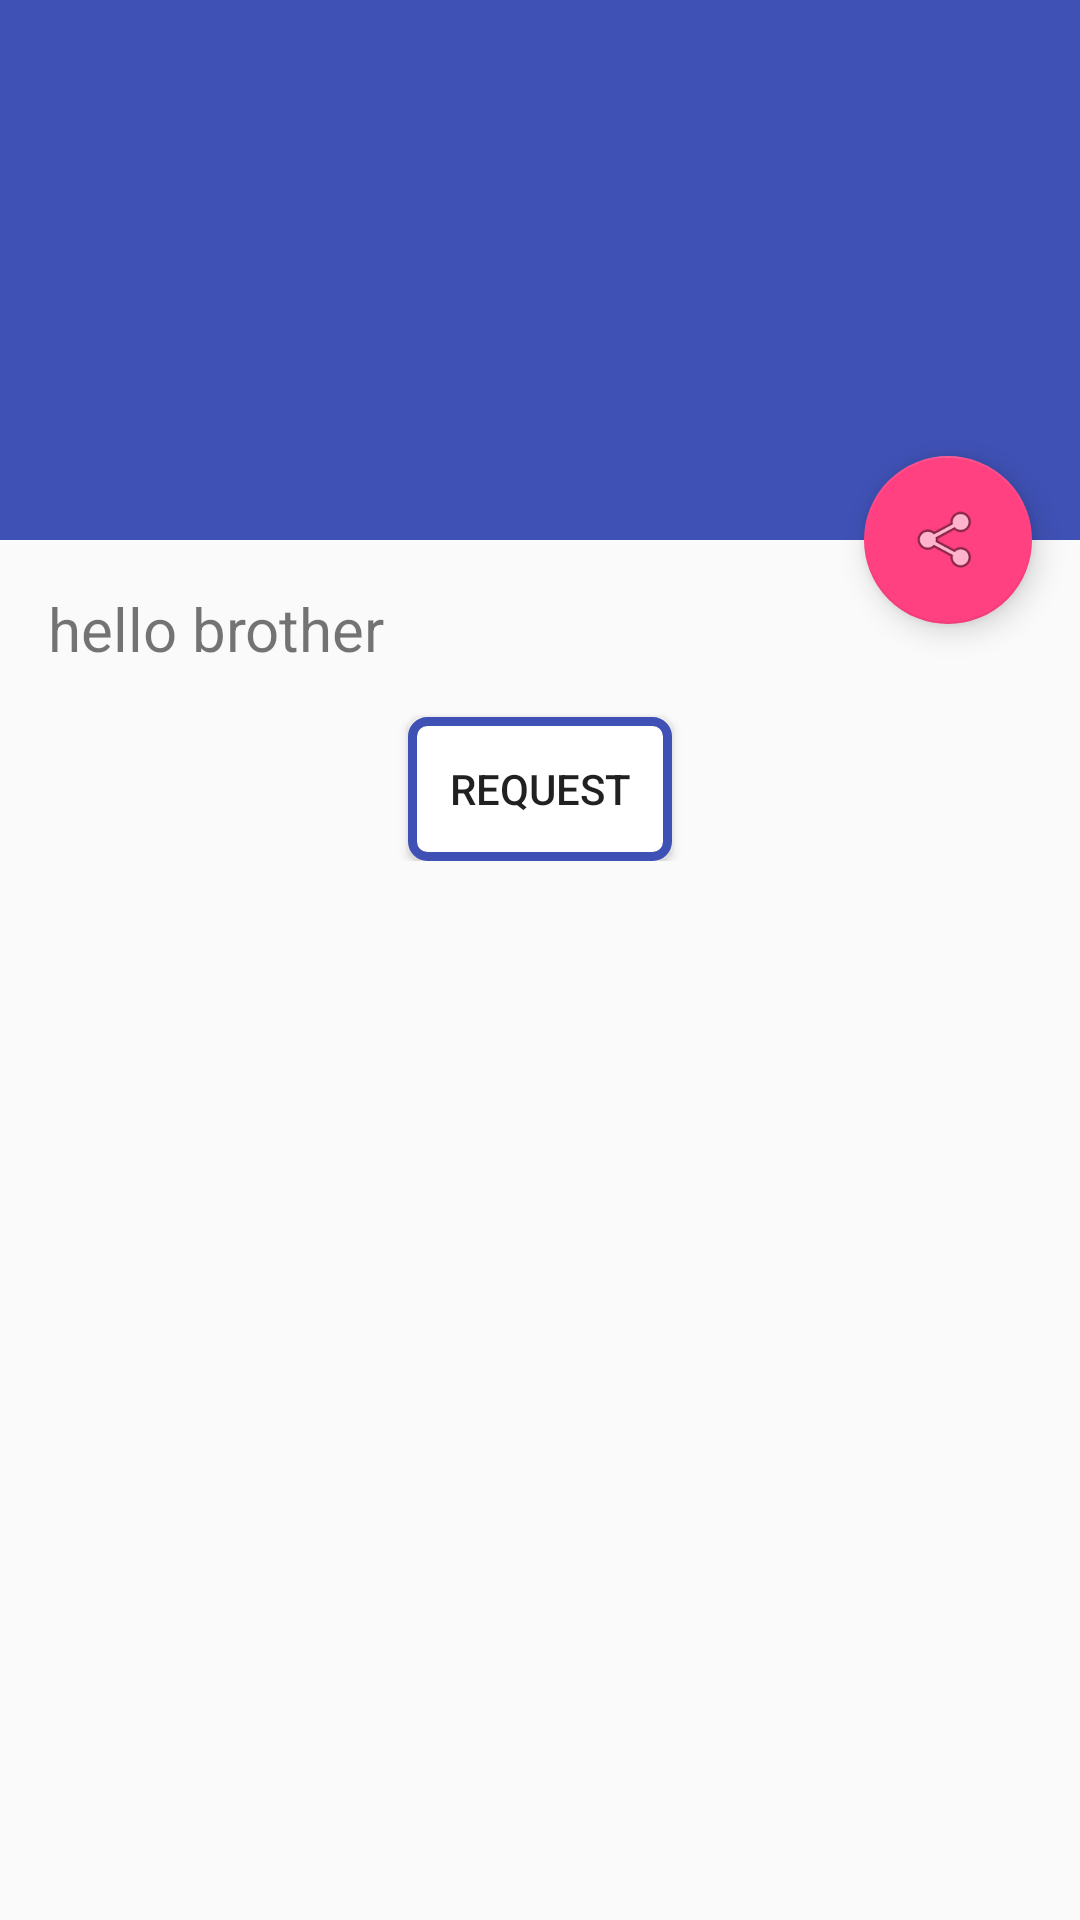

Reconstruct the res/layout file that produces this screen, plus the resources it refers to.
<!-- AndroidManifest.xml: application theme AppTheme -->
<!-- res/layout/activity_clothes_details.xml -->
<?xml version="1.0" encoding="utf-8"?>
<android.support.design.widget.CoordinatorLayout xmlns:android="http://schemas.android.com/apk/res/android"
    xmlns:app="http://schemas.android.com/apk/res-auto"
    xmlns:tools="http://schemas.android.com/tools"
    android:layout_width="match_parent"
    android:layout_height="match_parent"
    android:fitsSystemWindows="true"
    tools:context="ashu.help.letshelp.com.letshelp.Activities.Details.ClothesDetails"
    >

    <android.support.design.widget.AppBarLayout
        android:id="@+id/app_bar"
        android:layout_width="match_parent"
        android:layout_height="@dimen/app_bar_height"
        android:fitsSystemWindows="true"
        android:theme="@style/AppTheme.AppBarOverlay">

        <android.support.design.widget.CollapsingToolbarLayout
            android:id="@+id/toolbar_layout"
            android:layout_width="match_parent"
            android:layout_height="match_parent"
            android:fitsSystemWindows="true"
            app:contentScrim="?attr/colorPrimary"
            app:layout_scrollFlags="scroll|exitUntilCollapsed">

            
                
                
                
                
                

        </android.support.design.widget.CollapsingToolbarLayout>
    </android.support.design.widget.AppBarLayout>

    <include layout="@layout/content_clothes_details" />

    <android.support.design.widget.FloatingActionButton
        android:id="@+id/fab_cloth"
        android:layout_width="wrap_content"
        android:layout_height="wrap_content"
        android:layout_margin="@dimen/fab_margin"
        app:layout_anchor="@id/app_bar"
        app:layout_anchorGravity="bottom|end"
        app:srcCompat="@android:drawable/ic_menu_share" />

</android.support.design.widget.CoordinatorLayout>
<!-- res/layout/content_clothes_details.xml (included above) -->
<?xml version="1.0" encoding="utf-8"?>
<android.support.v4.widget.NestedScrollView xmlns:android="http://schemas.android.com/apk/res/android"
    xmlns:app="http://schemas.android.com/apk/res-auto"
    xmlns:tools="http://schemas.android.com/tools"
    android:layout_width="match_parent"
    android:layout_height="match_parent"
    app:layout_behavior="@string/appbar_scrolling_view_behavior"
    tools:context="ashu.help.letshelp.com.letshelp.Activities.Details.ClothesDetails"
    tools:showIn="@layout/activity_clothes_details">

    <LinearLayout
        android:orientation="vertical"
        android:layout_width="match_parent"
        android:layout_height="match_parent">

    <TextView
        android:id="@+id/clothdetails"
        android:textSize="20sp"
        android:layout_width="wrap_content"
        android:layout_height="wrap_content"
        android:layout_margin="@dimen/text_margin"
        android:text="hello brother" />

        <Button
            android:background="@drawable/border_blue"
            android:layout_gravity="center_horizontal"
            android:text="Request"
            android:id="@+id/clothregister"
            android:layout_width="wrap_content"
            android:layout_height="wrap_content" />
    </LinearLayout>
</android.support.v4.widget.NestedScrollView>
<!-- resources referenced by this layout -->
<resources>
  <dimen name="app_bar_height">180dp</dimen>
  <dimen name="fab_margin">16dp</dimen>
  <dimen name="text_margin">16dp</dimen>
  <!-- drawable border_blue (drawable) -->
  <?xml version="1.0" encoding="utf-8"?>
  <shape xmlns:android="http://schemas.android.com/apk/res/android">
      <stroke android:width="3dp" android:color="#3F51B5"></stroke>
      <corners android:radius="5dp"></corners>
      <solid android:color="#ffffff"></solid>
  
  </shape>
  <style name="AppTheme.AppBarOverlay" parent="ThemeOverlay.AppCompat.Dark.ActionBar" />
  <style name="AppTheme.PopupOverlay" parent="ThemeOverlay.AppCompat.Light" />
  <style name="AppTheme" parent="Theme.AppCompat.Light.DarkActionBar">
          
          <item name="colorPrimary">@color/colorPrimary</item>
          <item name="colorPrimaryDark">@color/colorPrimaryDark</item>
          <item name="colorAccent">@color/colorAccent</item>
      </style>
  <color name="colorPrimary">#3F51B5</color>
  <color name="colorPrimaryDark">#303F9F</color>
  <color name="colorAccent">#FF4081</color>
</resources>
